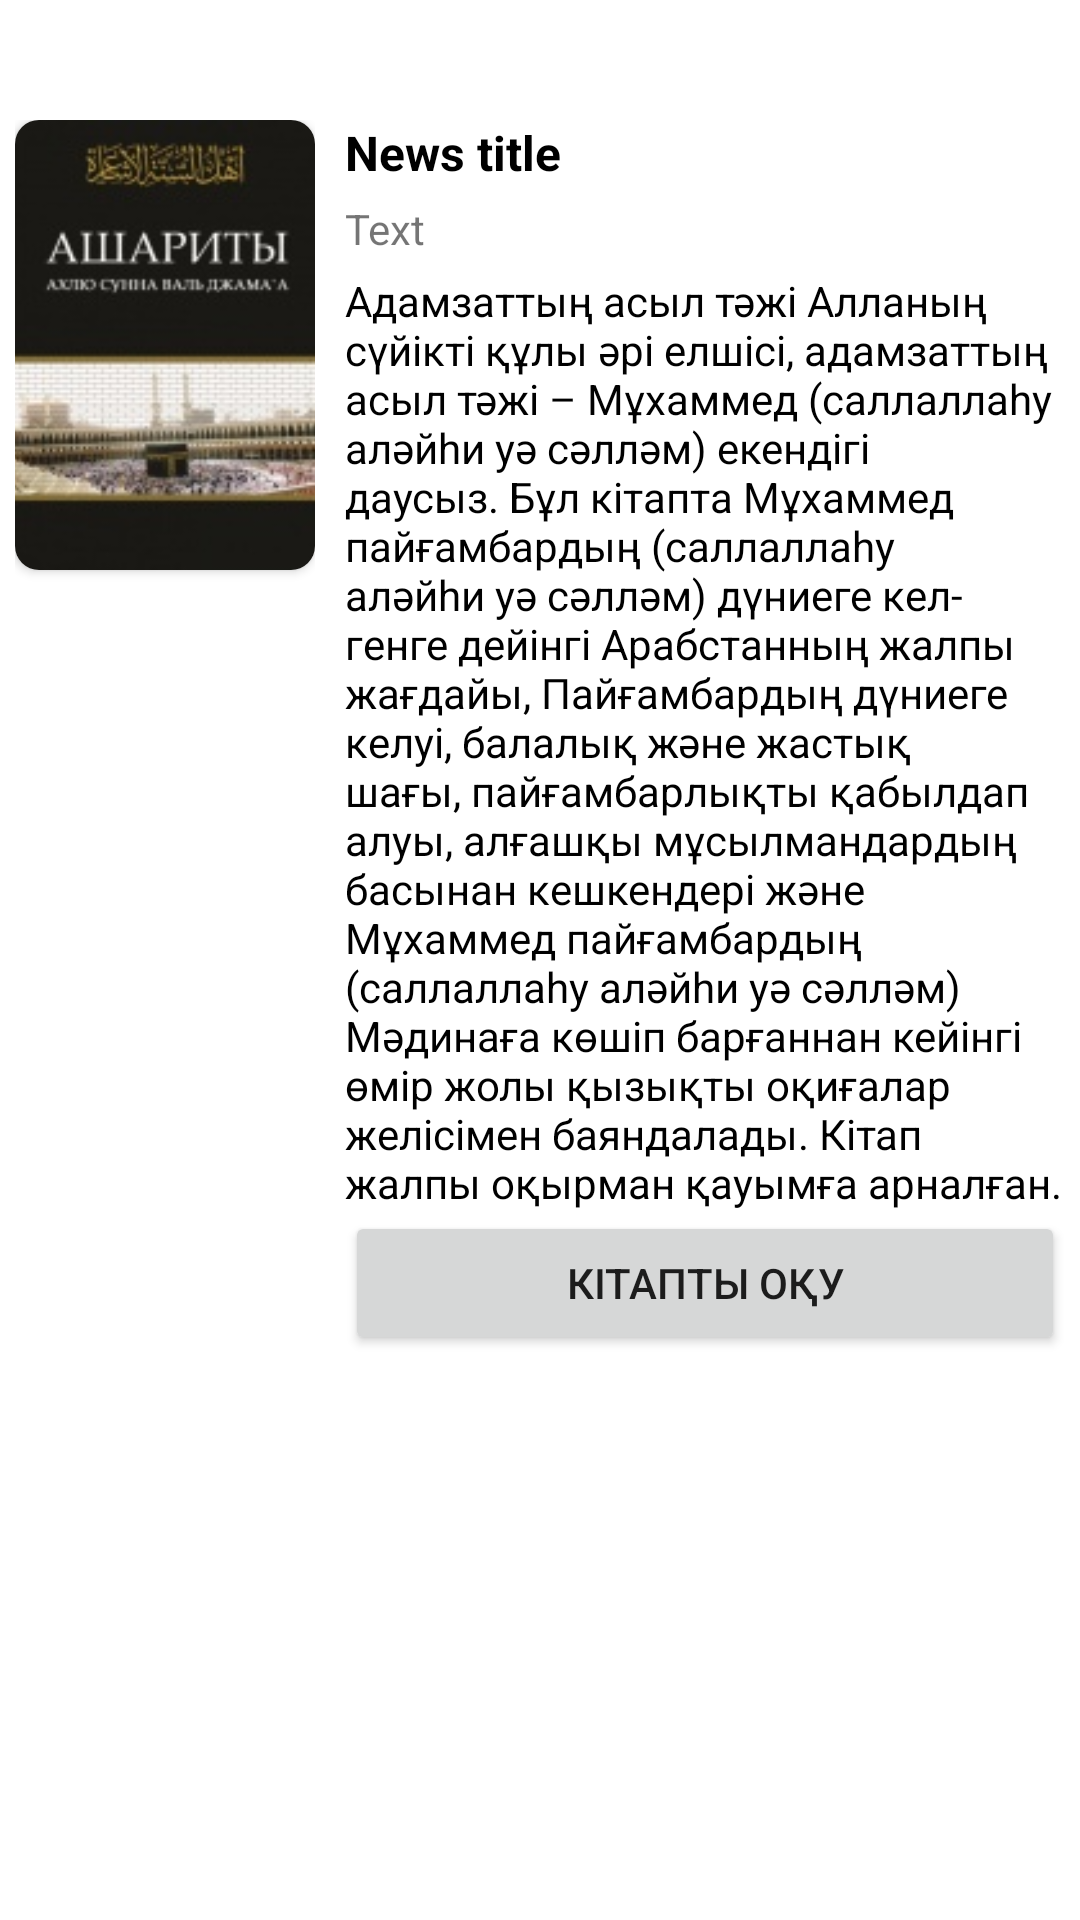

Write the Android layout XML for this screen, with the resource values it uses.
<!-- AndroidManifest.xml: application theme Theme.Jaryq -->
<!-- res/layout/activity_kitap_detail.xml -->
<?xml version="1.0" encoding="utf-8"?>
<LinearLayout xmlns:android="http://schemas.android.com/apk/res/android"
    xmlns:app="http://schemas.android.com/apk/res-auto"
    android:layout_width="match_parent"
    android:layout_height="match_parent"
    android:layout_margin="10dp"
    android:orientation="vertical">

    <ImageView
        android:id="@+id/iv_back"
        android:layout_width="wrap_content"
        android:layout_height="wrap_content"
        android:layout_alignParentRight="true"
        android:layout_centerInParent="true"
        android:layout_marginTop="20dp"
        android:src="@drawable/baseline_arrow_back_24" />

    <ScrollView
        android:layout_width="match_parent"
        android:layout_height="match_parent">

        <LinearLayout
            android:layout_width="match_parent"
            android:layout_height="match_parent"
            android:layout_marginLeft="5dp"
            android:layout_marginTop="20dp"
            android:layout_marginRight="5dp"
            android:orientation="horizontal">


            <FrameLayout
                android:layout_width="wrap_content"
                android:layout_height="match_parent">

                <androidx.cardview.widget.CardView
                    android:layout_width="100dp"
                    android:layout_height="wrap_content"
                    android:elevation="10dp"
                    app:cardCornerRadius="8dp">

                    <ImageView
                        android:id="@+id/bookImage"
                        android:layout_width="100dp"
                        android:layout_height="150dp"
                        android:scaleType="centerCrop"
                        android:src="@drawable/post_book2" />

                </androidx.cardview.widget.CardView>

            </FrameLayout>

            <RelativeLayout
                android:layout_width="match_parent"
                android:layout_height="match_parent"
                android:layout_marginLeft="10dp"
                android:layout_marginBottom="20dp"
                android:orientation="vertical">

                <TextView
                    android:id="@+id/bookName"
                    android:layout_width="match_parent"
                    android:layout_height="wrap_content"
                    android:ellipsize="end"
                    android:maxLines="2"
                    android:text="News title"
                    android:textColor="@color/black"
                    android:textSize="16sp"
                    android:textStyle="bold" />

                <TextView
                    android:id="@+id/bookAuthor"
                    android:layout_width="match_parent"
                    android:layout_height="wrap_content"
                    android:layout_below="@id/bookName"
                    android:layout_marginTop="5dp"
                    android:ellipsize="end"
                    android:maxLines="2"
                    android:text="Text"
                    android:textSize="14sp" />

                <TextView
                    android:id="@+id/bookDesc"
                    android:layout_width="match_parent"
                    android:layout_height="wrap_content"
                    android:layout_below="@id/bookAuthor"
                    android:layout_marginTop="5dp"
                    android:ellipsize="end"
                    android:scrollbars="vertical"
                    android:text="Адамзаттың асыл тәжі
Алланың сүйікті құлы әрі елшісі, адамзаттың асыл тәжі – Мұхаммед (саллаллаһу аләйһи уә сәлләм) екендігі даусыз. Бұл кітапта Мұхаммед пайғамбардың (саллаллаһу аләйһи уә сәлләм) дүниеге кел- генге дейінгі Арабстанның жалпы жағдайы, Пайғамбардың дүниеге келуі, балалық және жастық шағы, пайғамбарлықты қабылдап алуы, алғашқы мұсылмандардың басынан кешкендері және Мұхаммед пайғамбардың (саллаллаһу аләйһи уә сәлләм) Мәдинаға көшіп барғаннан кейінгі өмір жолы қызықты оқиғалар желісімен баяндалады. Кітап жалпы оқырман қауымға арналған."
                    android:textColor="@color/black"
                    android:textSize="14sp" />

                <Button
                    android:id="@+id/btn_read"
                    android:layout_width="match_parent"
                    android:layout_height="wrap_content"
                    android:layout_below="@id/bookDesc"
                    android:ellipsize="end"
                    android:maxLines="1"
                    android:text="@string/bookRead"
                    android:textSize="14dp" />


            </RelativeLayout>

        </LinearLayout>

    </ScrollView>
</LinearLayout>
<!-- resources referenced by this layout -->
<resources>
  <color name="black">#FF000000</color>
  <!-- drawable post_book2: jpeg bitmap (drawable, 10398 bytes) -->
  <string name="bookRead">кітапты оқу</string>
  <style name="Theme.Jaryq" parent="Theme.MaterialComponents.DayNight.NoActionBar">
          
          <item name="colorPrimary">@color/purple_500</item>
          <item name="colorPrimaryVariant">@color/purple_700</item>
          <item name="colorOnPrimary">@color/white</item>
          
          <item name="colorSecondary">@color/teal_200</item>
          <item name="colorSecondaryVariant">@color/teal_700</item>
          <item name="colorOnSecondary">@color/black</item>
          
          <item name="android:statusBarColor">@color/white</item>
          <item name="android:windowLightStatusBar">true</item>
          
      </style>
  <color name="purple_500">#39B54A</color>
  <color name="purple_700">#FF3700B3</color>
  <color name="white">#FFFFFFFF</color>
  <color name="teal_200">#FF03DAC5</color>
  <color name="teal_700">#FF018786</color>
</resources>
